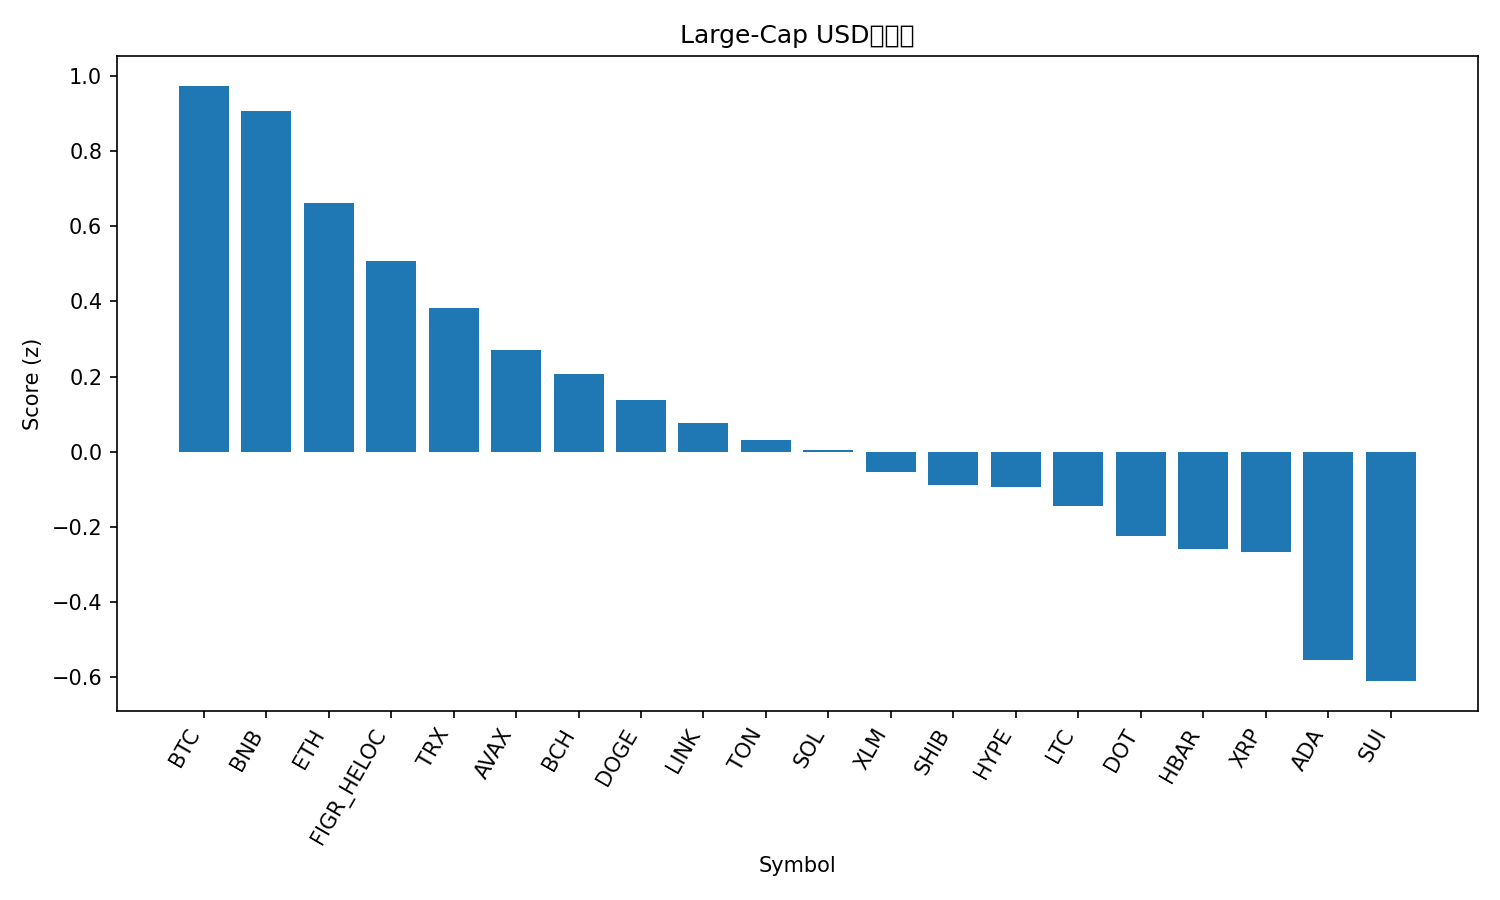

The file beside this chart, header and first rows:
rank, name, symbol, price, pct_1h, pct_24h, pct_7d, pct_1h_vs_btc, pct_24h_vs_btc, pct_7d_vs_btc, market_cap_rank, market_cap, volume_usd, score
1, Bitcoin, BTC, 115773, 0.1777, -0.1688, 4.246, 0.0, 0.0, 0.0, 1, 2305613911865, 25219580351, 0.9748
2, BNB, BNB, 929.9, 0.1294, -0.0666, 6.317, -0.04829, 0.1022, 2.072, 6, 129402712283, 1244230644, 0.9063
3, Ethereum, ETH, 4623, 0.0362, -0.7413, 7.967, -0.1415, -0.5725, 3.721, 2, 557958406712, 23755766278, 0.6631
4, Figure Heloc, FIGR_HELOC, 1.0, 0.0, 0.0, 0.0, -0.1777, 0.1688, -4.246, 20, 12441486670, 541566, 0.5078
5, TRON, TRX, 0.348, -0.07687, -0.5181, 5.553, -0.2545, -0.3493, 1.307, 10, 32947038699, 552127621, 0.3825
6, Avalanche, AVAX, 29.68, -0.3803, -0.3262, 21.96, -0.5579, -0.1574, 17.72, 19, 12530075789, 872811720, 0.2708
7, Bitcoin Cash, BCH, 594.5, -0.065, -0.5852, -1.521, -0.2427, -0.4163, -5.767, 23, 11847426659, 335129773, 0.2065
8, Dogecoin, DOGE, 0.2787, -0.1755, -3.042, 25.99, -0.3532, -2.873, 21.75, 8, 42058954361, 5665679648, 0.1384
9, Chainlink, LINK, 24.23, -0.0187, -2.664, 9.1, -0.1964, -2.495, 4.854, 13, 16426121166, 699532408, 0.07613
10, Toncoin, TON, 3.18, -0.1296, -1.273, 2.832, -0.3073, -1.104, -1.414, 28, 8180600307, 123223571, 0.03094
11, Solana, SOL, 242.6, -0.6803, 1.063, 19.98, -0.858, 1.232, 15.74, 5, 131825892855, 9316933150, 0.004016
12, Stellar, XLM, 0.3896, 0.05069, -3.744, 8.85, -0.127, -3.575, 4.604, 21, 12396878366, 231466554, -0.05537
13, Shiba Inu, SHIB, 1.372e-05, -0.07336, -3.117, 10.97, -0.251, -2.948, 6.728, 29, 8081902105, 295275825, -0.08898
14, Hyperliquid, HYPE, 54.17, -0.3847, -1.129, 15.51, -0.5623, -0.96, 11.26, 16, 14670737302, 496664072, -0.09559
15, Litecoin, LTC, 115.3, 0.1037, -3.703, 0.9446, -0.07398, -3.534, -3.301, 26, 8799187268, 699575905, -0.146
16, Polkadot, DOT, 4.34, -0.09056, -3.369, 9.313, -0.2682, -3.2, 5.067, 34, 6600305790, 271677125, -0.2245
17, Hedera, HBAR, 0.2402, -0.165, -3.02, 10.27, -0.3427, -2.851, 6.028, 25, 10183538348, 211360743, -0.2596
18, XRP, XRP, 3.04, -0.1785, -2.587, 6.375, -0.3561, -2.418, 2.13, 3, 181175146843, 4312019012, -0.2688
19, Cardano, ADA, 0.8912, -0.1429, -4.215, 7.976, -0.3206, -4.046, 3.73, 11, 32531623890, 1663533506, -0.5553
20, Sui, SUI, 3.7, -0.317, -3.214, 9.575, -0.4946, -3.045, 5.33, 18, 13218720927, 1047466425, -0.6116
21, Cronos, CRO, 0.2368, -0.49, -5.309, -8.575, -0.6677, -5.14, -12.82, 31, 7961374864, 53328846, -1.91
